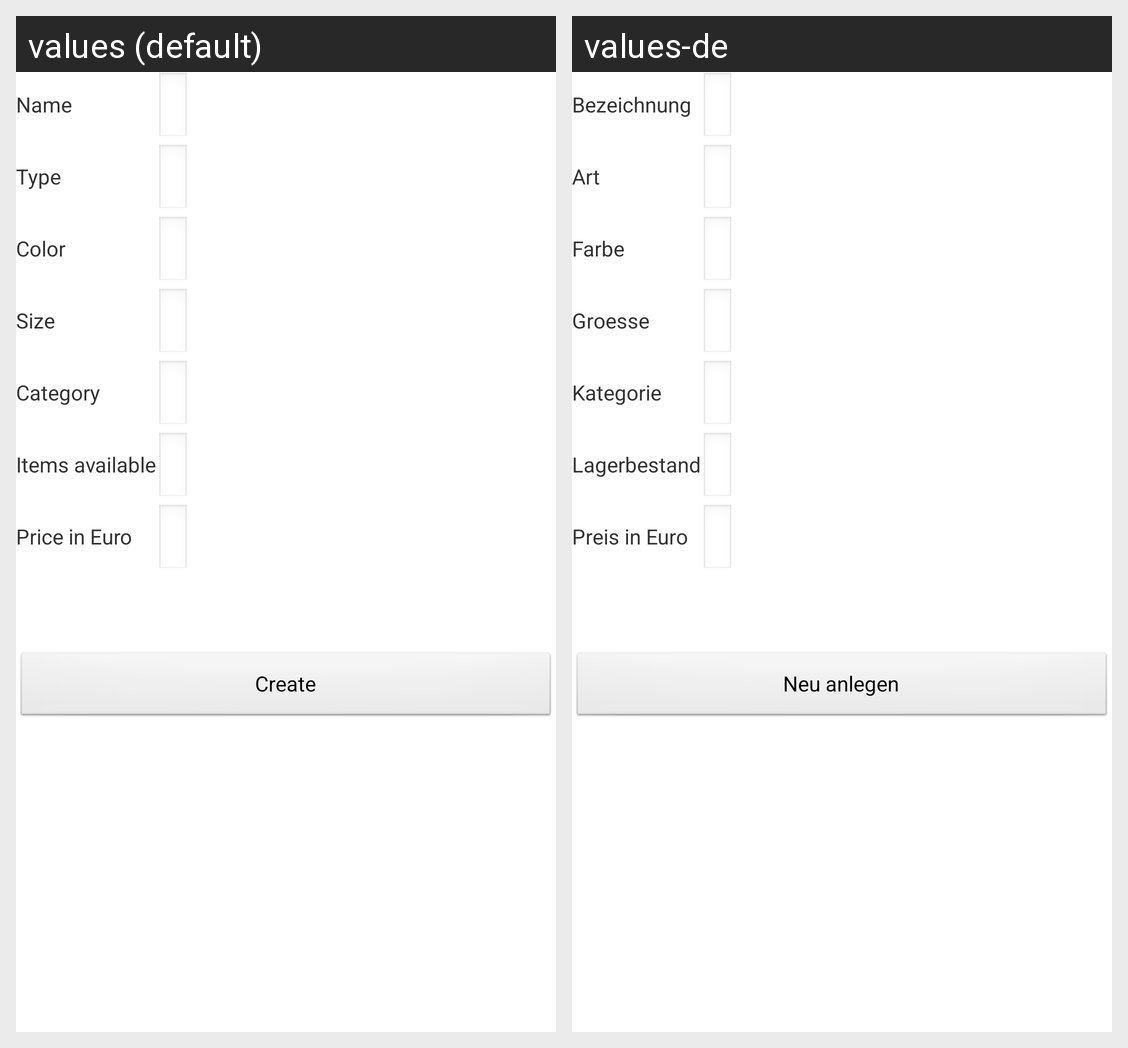

The Android screen above is rendered under two locales of the same app. Produce the string resources it draws, with the default and per-locale values.
Android screen res/layout/artikel_neu.xml rendered under 2 locales, left to right: values (default), values-de. Device: Nexus 5 (rendered at 1080×1920; each locale shown at half size, 540×960, under a caption strip naming it); theme AppTheme.
Strings drawn on this screen, with the default value and each locale's value (text and hints the layout hard-codes, and strings that could not be matched under every locale, appear in the picture but are not listed):

a_name
  values: Name
  values-de: Bezeichnung

s_neu_anlegen
  values: Create
  values-de: Neu anlegen

a_art
  values: Type
  values-de: Art

a_farbe
  values: Color
  values-de: Farbe

a_groesse
  values: Size
  values-de: Groesse

a_kategorie
  values: Category
  values-de: Kategorie

a_lagerbestand
  values: Items available
  values-de: Lagerbestand

a_preis
  values: Price in Euro
  values-de: Preis in Euro
